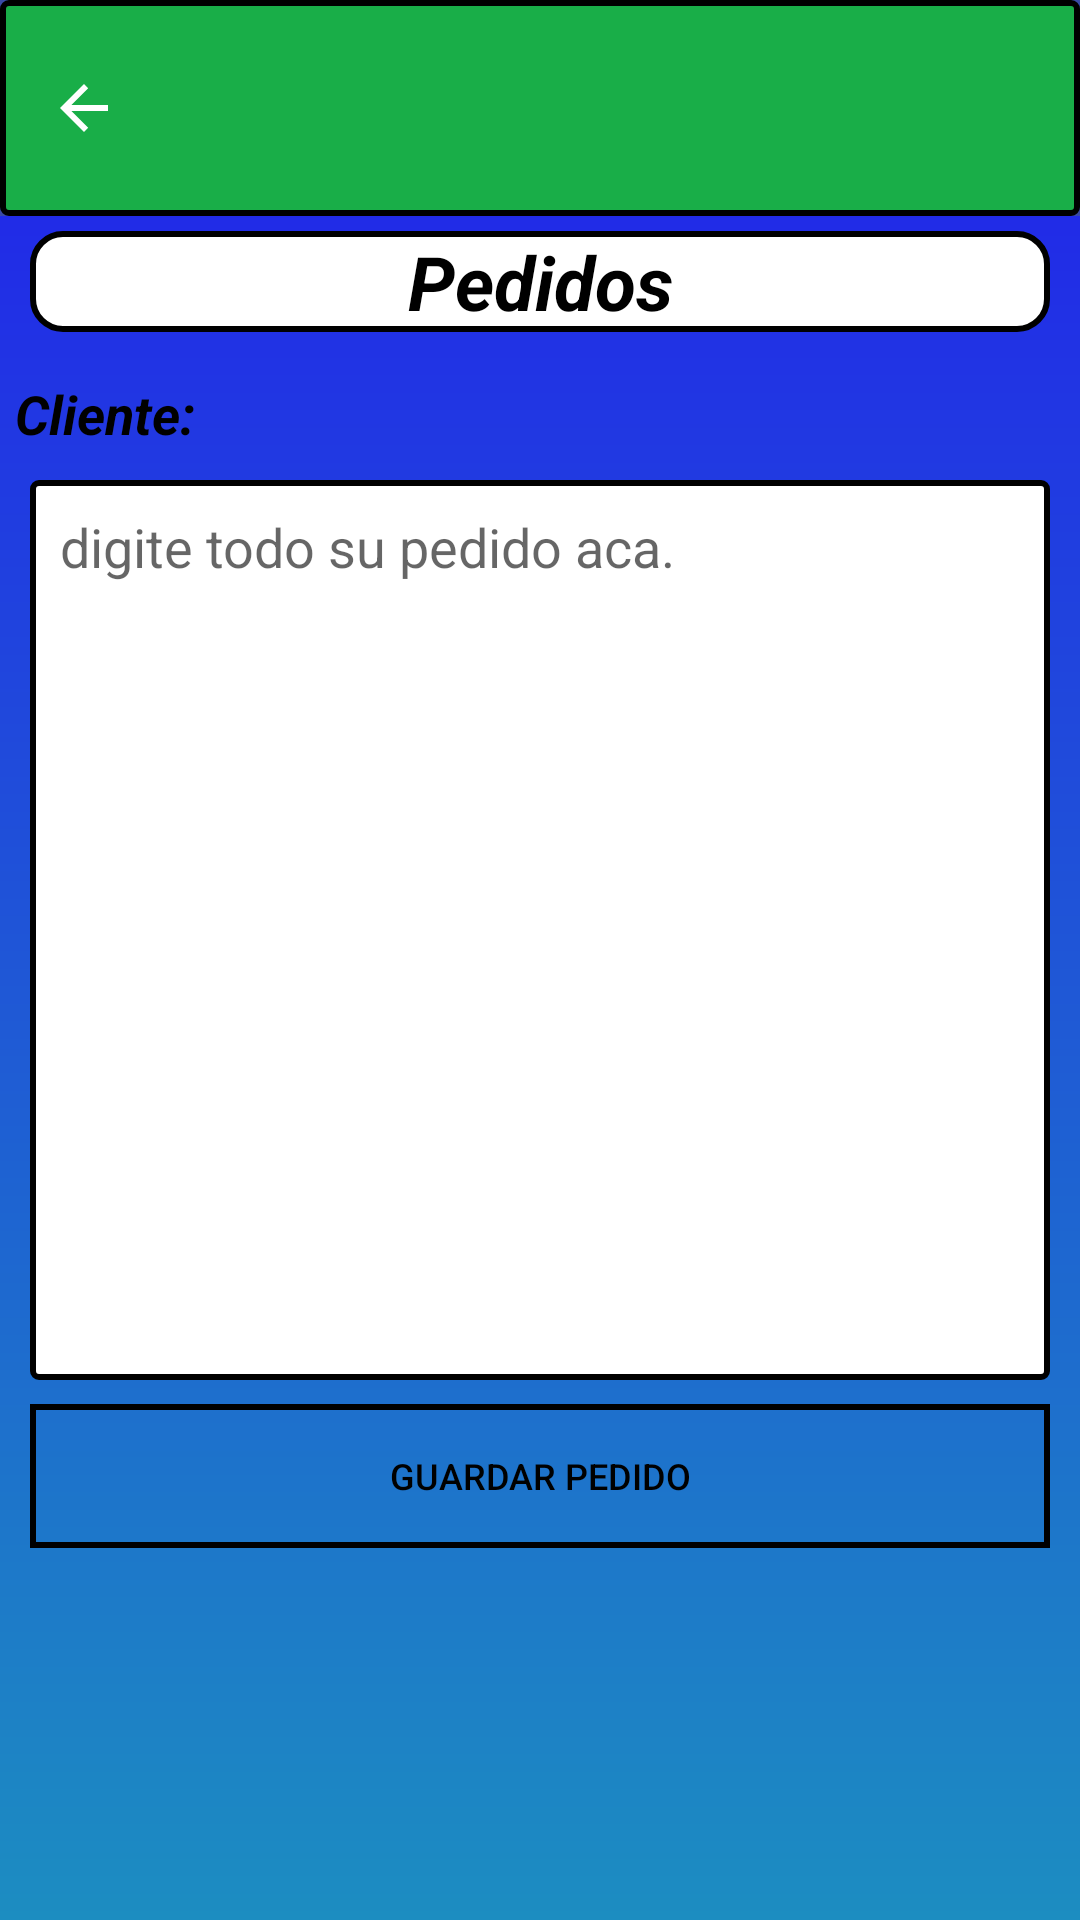

Write the Android layout XML for this screen, with the resource values it uses.
<!-- AndroidManifest.xml: application theme AppTheme -->
<!-- res/layout/activity_pedidos.xml -->
<?xml version="1.0" encoding="utf-8"?>
<LinearLayout xmlns:android="http://schemas.android.com/apk/res/android"
    xmlns:app="http://schemas.android.com/apk/res-auto"
    xmlns:tools="http://schemas.android.com/tools"
    android:layout_width="match_parent"
    android:layout_height="match_parent"
    android:orientation="vertical"
    android:background="@drawable/degradade"
    tools:context="swasolutions.com.wdpos.actividades.pedidos.PedidosActivity">

    <android.support.design.widget.AppBarLayout
        android:layout_width="match_parent"
        android:layout_height="wrap_content"
        android:id="@+id/appBarPedidos_pedidos"
        android:theme="@style/AppTheme.AppBarOverlay"
        >

        <android.support.v7.widget.Toolbar
            android:id="@+id/toolbarPedidos_pedidos"
            android:layout_width="match_parent"
            android:layout_height="wrap_content"
            android:background="@drawable/buttonspanelbluedark"
            app:navigationIcon="?attr/homeAsUpIndicator"
            app:popupTheme="@style/Theme.AppCompat.Light"
            tools:ignore="UnusedAttribute"
            android:theme="@style/ThemeOverlay.AppCompat.Dark.ActionBar"
            android:elevation="2dp"
            >
        </android.support.v7.widget.Toolbar>

    </android.support.design.widget.AppBarLayout>

    <TextView
        android:layout_width="match_parent"
        android:layout_height="wrap_content"
        android:textSize="25dp"
        android:text="Pedidos"
        android:textColor="@color/negro"
        android:gravity="center"
        android:textStyle="bold|italic"
        android:layout_marginTop="5dp"
        android:layout_marginRight="10dp"
        android:layout_marginLeft="10dp"
        android:background="@drawable/bluebackground"
        android:layout_marginBottom="15dp"/>

    <LinearLayout
        android:layout_width="match_parent"
        android:layout_height="wrap_content"
        android:layout_marginBottom="10dp"
        android:orientation="horizontal">

        <TextView
            android:layout_width="wrap_content"
            android:layout_height="wrap_content"
            android:layout_marginLeft="5dp"
            android:text="Cliente: "
            android:gravity="left"
            android:textSize="18dp"
            android:textStyle="bold|italic"
            android:textColor="@color/negro"/>

        <TextView
            android:id="@+id/txtNombreCliente_pedidos"
            android:layout_width="match_parent"
            android:layout_height="wrap_content"
            android:layout_marginLeft="5dp"
            android:gravity="left"
            android:textSize="18dp"
            android:textColor="@color/negro"/>

    </LinearLayout>


    <EditText
        android:id="@+id/txtPedido_pedidos"
        android:layout_width="match_parent"
        android:layout_height="300dp"
        android:layout_marginRight="10dp"
        android:layout_marginLeft="10dp"
        android:gravity="top|left"
        android:hint="digite todo su pedido aca."
        android:padding="10dp"
        android:textColor="@color/negro"
        android:background="@drawable/edittext"/>

    <Button
        android:id="@+id/btnGuardarPedido_pedidos"
        android:layout_width="match_parent"
        android:layout_height="wrap_content"
        android:layout_marginTop="8dp"
        android:layout_marginRight="10dp"
        android:layout_marginLeft="10dp"
        android:textSize="@dimen/textFacturas"
        android:background="@drawable/red_button_background"
        android:text="Guardar pedido"
        android:textColor="@color/negro"/>

</LinearLayout>
<!-- resources referenced by this layout -->
<resources>
  <color name="negro">#000000</color>
  <dimen name="textFacturas">12dp</dimen>
  <!-- drawable bluebackground (drawable) -->
  <?xml version="1.0" encoding="utf-8"?>
  <selector xmlns:android="http://schemas.android.com/apk/res/android" >
      <item android:state_pressed="true" >
          <shape android:shape="rectangle"  >
              <corners android:radius="10dip" />
              <stroke android:width="2dip" android:color="@color/negro" />
              <gradient android:angle="-90" android:startColor="@color/negro" android:endColor="@color/negro"  />
          </shape>
      </item>
      <item android:state_focused="true">
          <shape android:shape="rectangle"  >
              <corners android:radius="10dip" />
              <stroke android:width="2dip" android:color="@color/negro" />
              <gradient android:angle="-90" android:startColor="@color/negro"  />
          </shape>
      </item>
      <item >
          <shape android:shape="rectangle"  >
              <corners android:radius="10dip" />
              <stroke android:width="2dip" android:color="@color/negro" />
              <gradient android:angle="-90" android:startColor="@color/blanco" android:endColor="@color/blanco" />
          </shape>
      </item>
  </selector>
  <!-- drawable degradade (drawable) -->
  <?xml version="1.0" encoding="utf-8"?>
  <shape xmlns:android="http://schemas.android.com/apk/res/android">
      <gradient
          android:startColor="#1c8dc1"
          android:endColor="#221fec"
          android:type="linear"
          android:angle="90" />
  </shape>
  <!-- drawable edittext (drawable) -->
  <?xml version="1.0" encoding="utf-8"?>
  <selector xmlns:android="http://schemas.android.com/apk/res/android" >
      <item >
          <shape android:shape="rectangle"  >
              <corners android:radius="2dip" />
              <stroke android:width="2dip" android:color="@color/negro" />
              <gradient android:angle="-90" android:startColor="@color/blanco" android:endColor="@color/blanco"  />
          </shape>
      </item>
  </selector>
  <style name="AppTheme.AppBarOverlay" parent="ThemeOverlay.AppCompat.Dark.ActionBar" />
  <style name="AppTheme" parent="Theme.AppCompat.Light.NoActionBar">
          
          <item name="colorPrimary">@color/colorPrimary</item>
          <item name="colorPrimaryDark">@color/colorPrimaryDark</item>
          <item name="colorAccent">@color/colorAccent</item>
      </style>
  <color name="blanco">#FFFFFF</color>
  <color name="bluedark">#0c1c4d</color>
  <color name="verde">#19ae48</color>
  <color name="app_text_label">#656565</color>
  <color name="colorPrimary2">@color/app_base</color>
  <color name="colorPrimary">#3F51B5</color>
  <color name="colorPrimaryDark">#303F9F</color>
  <color name="colorAccent">#3F51B5</color>
  <color name="app_base">@color/appcolor_blue</color>
  <color name="appcolor_blue">#039be5</color>
</resources>
